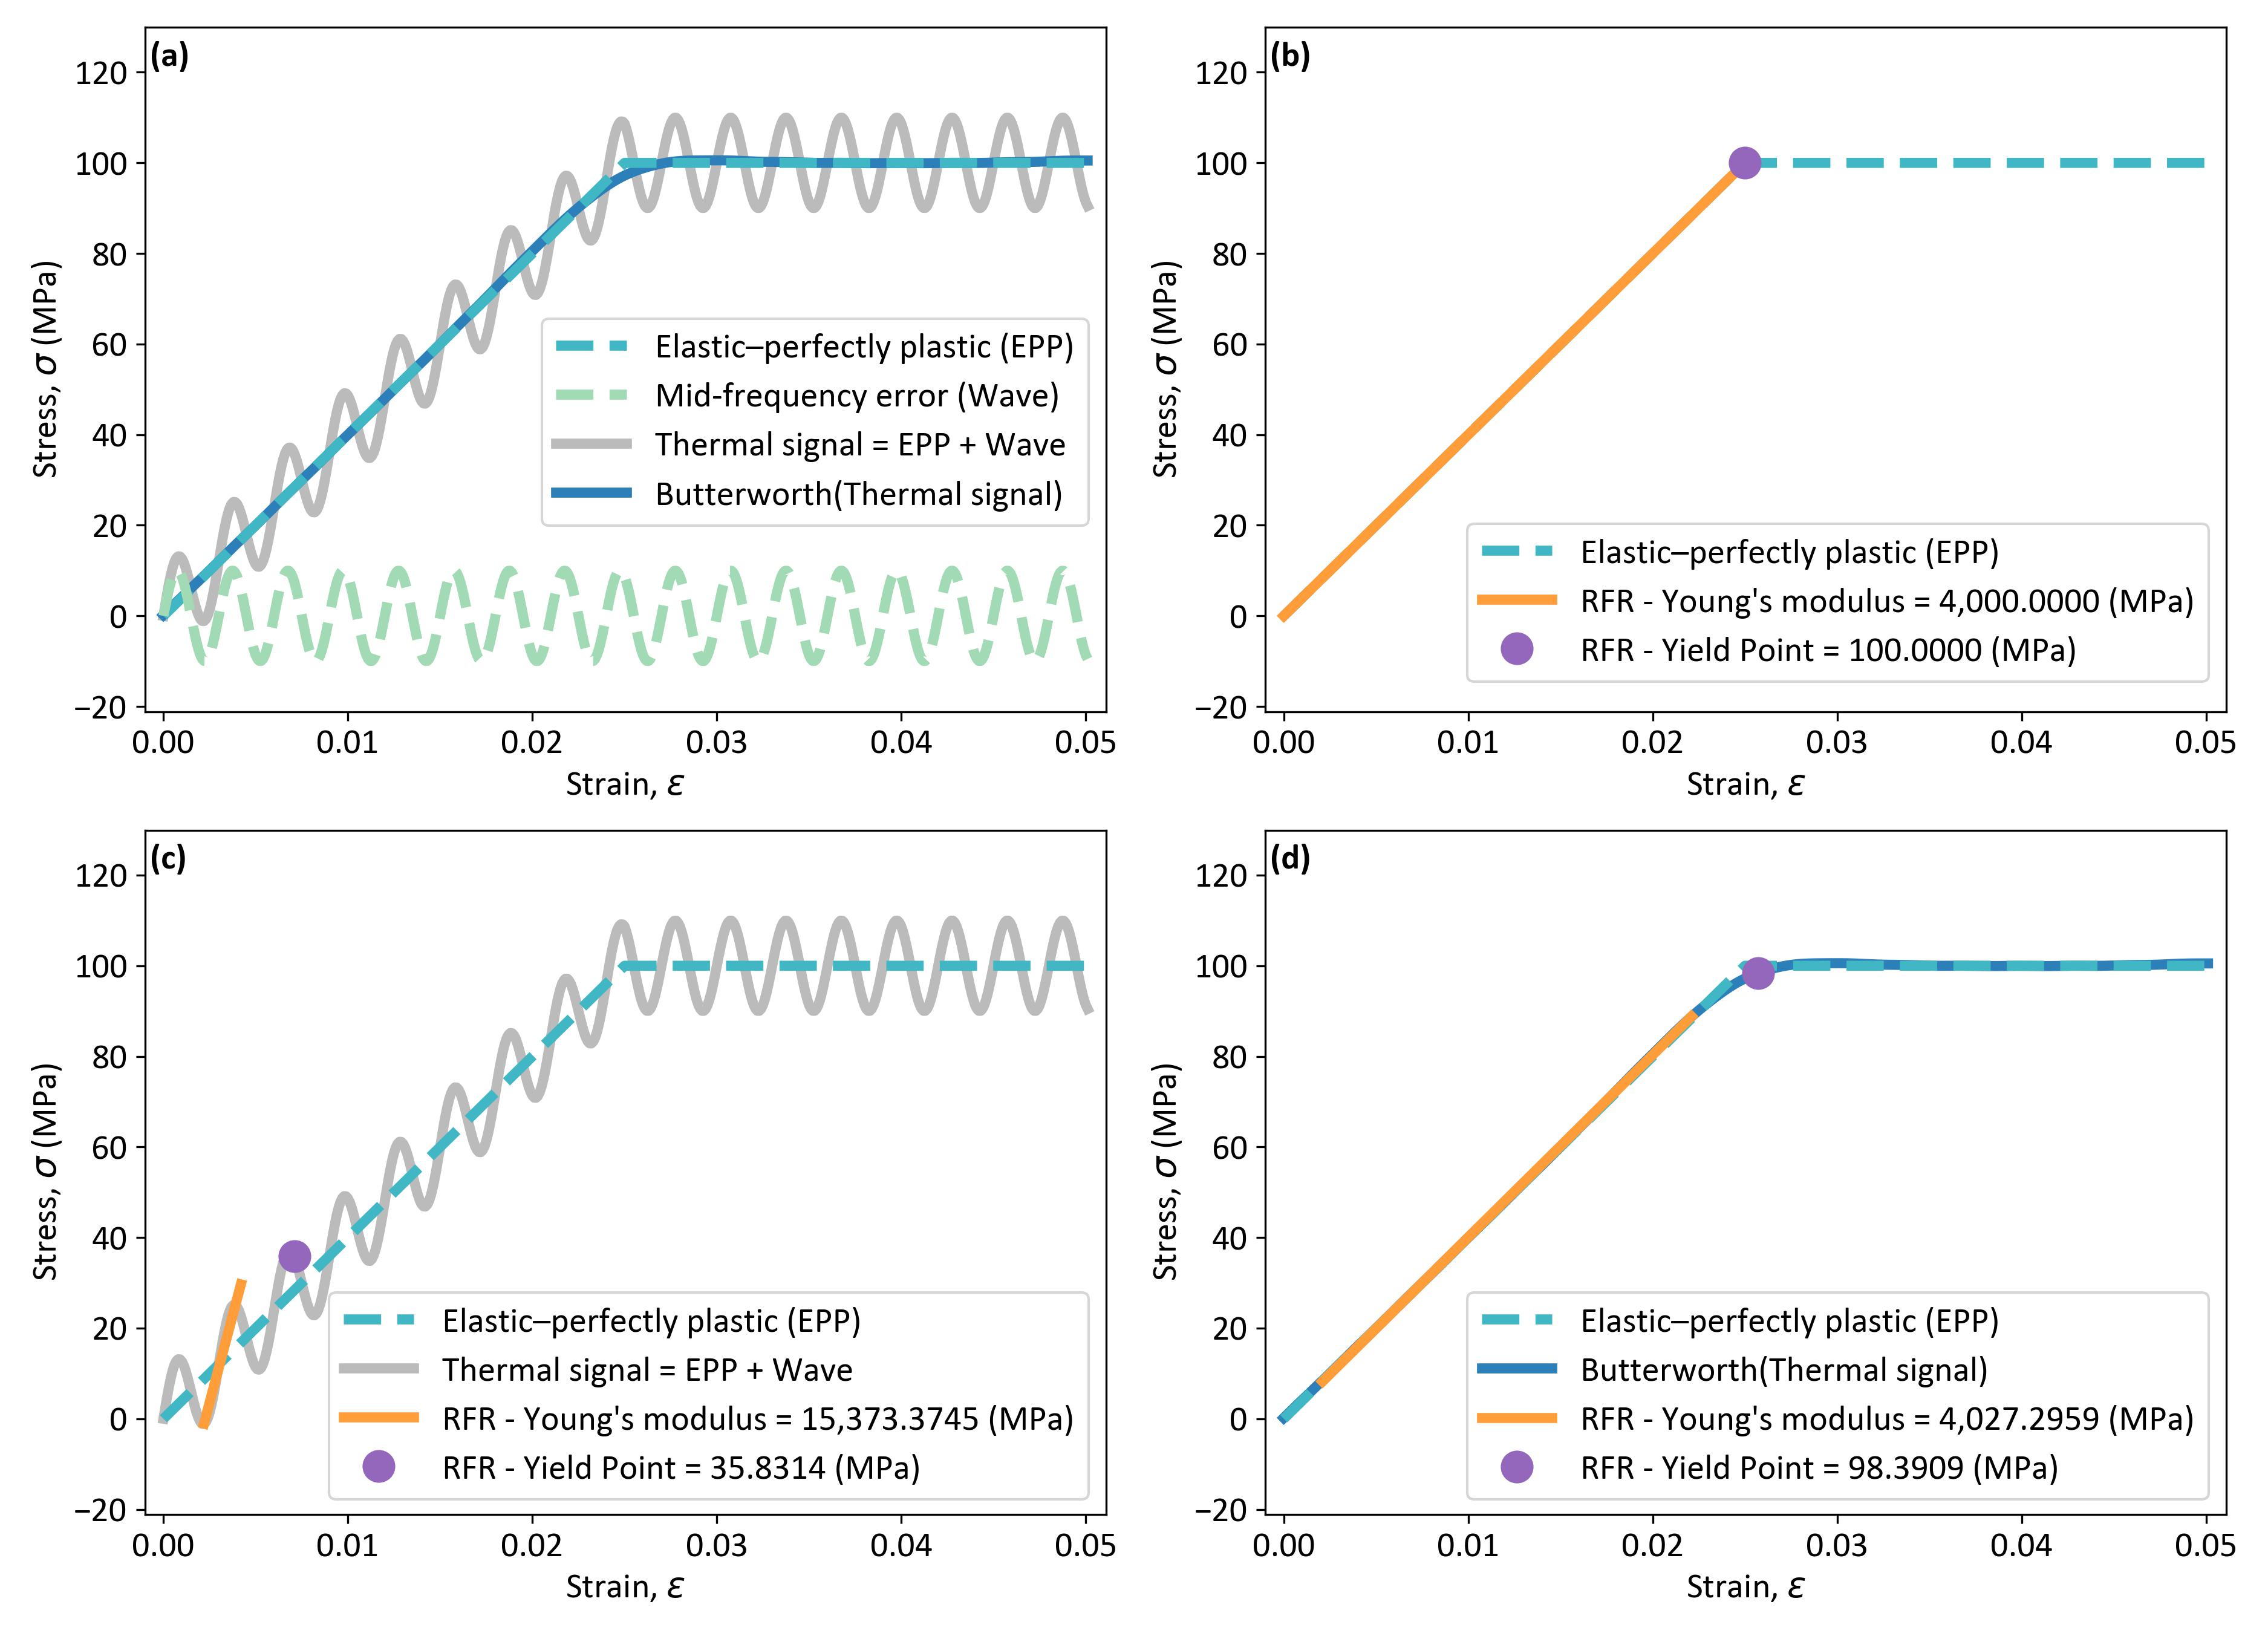

Write Python code to recreate this figure.
# -*- coding: utf-8 -*-
"""
@author: Josh Kemppainen
Revision 1.0
March 24, 2025
Michigan Technological University
1400 Townsend Dr.
Houghton, MI 49931

    ****************************************************************
    * Requirements:                                                *
    *   python 3.7+                                                *
    *                                                              *
    * Dependencies:                                                *
    *   python matplotlib module:                                  *
    *    - pip3 install matplotlib (if pip manager is installed)   *
    *                                                              *
    *   python numpy module:                                       *
    *    - pip3 install numpy (if pip manager is installed)        *
    *                                                              *
    *   python scipy module:                                       *
    *    - pip3 install scipy (if pip manager is installed)        *
    ****************************************************************
    * Notes for Anaconda Spyder IDE users:                         *
    *   - If running this from the Anaconda Spyder IDE, before     *
    *     running you will have to turn on the interactive plot    *
    *     if you want the interactive plot to pop-up. You may do   *
    *     this by executing the following command in the console:  *
    *        %matplotlib qt                                        *
    *     Then to turn back on the inline plotting, where the plots*
    *     will appear in the Plots tab execute the following       *
    *     command in the console:                                  *
    *        %matplotlib inline                                    *
    ****************************************************************
"""
##############################
# Import Necessary Libraries #
##############################
import modules.read_log as read_log
import modules.signals as signals
import modules.rfr as rfr
from cycler import cycler
import matplotlib.pyplot as plt
import matplotlib as mpl  
mpl.rc('font',family='Calibri')
import numpy as np
import scipy as sp

# Material properties
modulus  = 4000  # Young's modulus MPa
y_strain = 0.025 # yield strain
y_stress = modulus*y_strain  

# Wave properties (simulates thermal noise)
amp = 10           # MPa (amplitude of oscillation)
wavelength = 0.003  # strain units


# Regression fringe response settings
# minxhi=<float>, where <float> is the minimum xhi strain that the linear region can be found. If <float> is zero, this is left as unbounded.
# This value can then be thought of as the "smallest linear span" to find within the stress-strain
# data. Examples:
#   minxhi=0.01
#   minxhi=0.005

# maxxhi=<float>, where <float> is the maximum xhi strain that the linear region can be found. If <float> is zero, this is left as unbounded.
# This value can then be thought of as the "largest strain to attempt finding the linear region in". Some data may have more "wiggly" linear 
# regions (particularly shear data, as shear data has more "wiggles" then tensile data), where this option allows you to control the "largest"
# linear region to search as the "wiggles" can maximize the fringe-slope response at fairly large strains. Examples:
#   maxxhi=0.03
#   maxxhi=0.05
minxhi = 0.002
maxxhi = 0.000


# Filter settings
# order=<int>, where <int> is the order of the low pass Butterworth filter. Examples:
#   order=2
#   order=3
#
# wn=<float or string>, where <float> is a floating point number between 0 and 1 to set critical frequency, which is the point at which the gain
# drops to 1/sqrt(2) that of the passband (the "-3 dB point"). If you want to control the "true cutoff frequency" instead of the "normalized
# cutoff frequency" you may compute "wn" in the following way:
#     wn = cutoff/nf; where "wn" is the input to the filter, "nf" is the Nyquist frequency, and "cutoff" is the cutoff frequency.
#     nf = 0.5*fs; where "fs" is the sampling frequency (1/delta-x).
#     wn = cutoff/(0.5*fs)
#
# If wn=<string>, the string can be 'op' where 'op' means optimize wn automatically by computing the Power Spectral Density (PSD) and finding where
# the power crosses the mean of the PSD. The following order values are recommend for wn='op':
#   wn='op' and order=2
# Examples:
#   wn=0.1
#   wn=0.5
#   wn=op
#
# quadrant_mirror=<string>, where <string> is in the format 'lo,hi', where lo and hi are integer values (i.e. '1,1', '2,1', ...). The purpose of 
# quadrant_mirror (qm) is to perform quadrant mirroring to reduce the transient edge effects of the start-up and shut-down cost of the convolution
# on either the forward or backwards pass. By mirroring the data at each end, the start-up and shut-down costs of the convolution can be "pushed"
# into data that does not matter. The data is mirrored prior to filtering and then sectioned back to the original data after filtering. The integer
# meanings for lo and hi are described below:
#   +---------+-----------------------------------------------------+-----------------------------------------------------+
#   | integer |                    lo X-data end                    |                    hi X-data end                    |
#   +---------+-----------------------------------------------------+-----------------------------------------------------+
#   |    1    | shuts off mirroring operation at "lo" X-data end    | shuts off mirroring operation at "hi" X-data end    |
#   |    2    | mirrors data "head-to-head" into quadrant 2         | mirrors data "tail-to-tail" and leaves Y-data alone |
#   |    3    | mirrors data "head-to-head" into quadrant 3         | mirrors data "tail-to-tail" and flips Y-data        |
#   |    4    | mirrors data "head-to-tail" and leaves Y-data alone | mirrors data "tail-to-head" and leaves Y-data alone |
#   +---------+-----------------------------------------------------+-----------------------------------------------------+
# When the MD stress-strain response has "slack" it is best to mirror the data into quadrant 2, and when the MD stress-strain response has "no
# slack" it is best to mirror the data into quadrant 3 for the "lo" integer. For the "hi" integer majority of the time the optimal integer is
# 2 and will be rare to deviate to other integers. Additionally the "-p" flag can be added to plot the quadrant mirroring of the data for
# inspection. The default is '1,1' and will be used if not specified. Examples:
#   qm=1,2
#   qm=2,2
#   qm=2,3-p
#   qm=1,4-p
# Additionally the string can be set to "msr" or "msr-p", where msr stands for minimum sum of residuals squared. The sum of residuals
# squared is determined for all permuations and combinations of lo and hi integer values; where which ever Butterworth filtered data has the
# minimum sum of residuals squared between permuations, is the "best quadrants" to use as the mirror (or to not mirror the data at all for
# quadrant 1). This is because the "edge" effects cause the low and high x-range residuals to be larger, when mirrored in the incorrect
# direction. Additionally the "-p" flag can be added to plot the optimized quadrant position and the quadrant mirroring of the data for
# inspection. Examples:
#   qm=msr
#   qm=msr-p
order = 2
wn = 'op'
quadrant_mirror = '3,2'



# Generate strain
min_strain, max_strain, dx = 0.0, 0.05, 0.0001
strain = np.arange(min_strain, max_strain + dx, dx)

# Generate stress - Piecewise (continuous)
stress = np.where(strain <= y_strain, modulus*strain, y_stress)

# Generate wave
wave = amp*np.sin(2*np.pi*(strain)/wavelength)
thermal = stress + wave

# Compute the PSD if wn is set to 'op'
if str(wn).startswith('op'):
    # Compute the PSD for different data sets
    wns_stress, psd_stress = signals.compute_PSD(strain, thermal)
    
    # Find the mean value of the different PSD's
    mean_stress_psd = np.mean(psd_stress)

    # Find where each PSD crosses the mean
    wn_index = np.min(np.where(psd_stress < mean_stress_psd)[0])
    wn_stress = wns_stress[wn_index]
    print('{:<50} {} {}'.format('Computed normalized cutoff frequency for stress: ', wn_stress, wn_index))


    # Filter the data with an optimized wn value
    filtered, qm_stress = signals.butter_lowpass_filter(strain, thermal, wn_stress, order, quadrant_mirror)
    
else:
    # Filter the data with a user defined wn value
    filtered, qm_stress = signals.butter_lowpass_filter(strain, thermal, wn, order, quadrant_mirror)
    
    
#--------------------------------------------------#
# RFR function to use for different stress signals #
#--------------------------------------------------#
def maximized_slope(fringe, slopes, machine_precision=1e-8):
    # Find xhi and yhi, dealing with the possibility of having multiple solutions for maximized yhi. If multiply
    # solutions exists, assumed it is a machine precision issue and maximize xhi and yhi to obtain the solution.
    fringe = list(fringe)
    slopes = list(slopes)
    if slopes:
        maximized_slope = max(slopes)
        lo = maximized_slope - machine_precision
        hi = maximized_slope + machine_precision
        indexes = [i for i, y in enumerate(slopes) if lo <= y <= hi]
        maximized = max(indexes)
        xhi = fringe[maximized]
        yhi = slopes[maximized]
    else: xhi = 0; yhi = 0
    return xhi, yhi

def RFR(strain, stress, minxhi, maxxhi, plot_2d=False):
    # Shift all data by the "minimum before the maximum" to remove any residual 
    # stress. The "minimum before the maximum" allows for fracture to occur where
    # the minimum stress is near zero strain and not maximum strain (in case fracture
    # creates a minimum stress lower then the residual stress).
    max_index = np.min(np.where(stress == np.max(stress))[0])
    min_stress = np.min(stress[:max_index])
    xlo = min(strain)
    
    #--------------------------------------------------------#
    # Compute the forward-backwards-forwards fringe response #
    #--------------------------------------------------------#
    machine_precision = 1e-4
    # Step1: First forward response (fr1 - applying minxhi and maxxhi accordingly)
    min_strain_fr1 = min(strain); max_strain_fr1 = max(strain)
    if minxhi > 0: min_strain_fr1 = minxhi 
    if maxxhi > 0: max_strain_fr1 = maxxhi 
    fr1_fringe, fr1_slopes = rfr.compute_fringe_slope(strain, stress, min_strain=min_strain_fr1, max_strain=max_strain_fr1, direction='forward')
    fr1_max_index = np.argmax(fr1_slopes)
    fr1_max_slope = fr1_slopes[fr1_max_index]
    fr1_max_fringe = fr1_fringe[fr1_max_index]
    xhi = fr1_max_fringe
    xhi, yhi = maximized_slope(fr1_fringe, fr1_slopes, machine_precision=machine_precision)
    
    # Step2: First backwards response (br1 - applying minxhi and maxxhi accordingly)
    try:
        min_strain_br1 = min(strain)
        max_strain_br1 = fr1_max_fringe - minxhi # use minxhi to set the "span" of the smallest linear region acceptable
        fr1_max_index_absolute = np.argmin(np.abs(strain - fr1_max_fringe))
        reduced_strain = strain[0:fr1_max_index_absolute]
        reduced_stress = stress[0:fr1_max_index_absolute]
    
        br1_fringe, br1_slopes = rfr.compute_fringe_slope(reduced_strain, reduced_stress, min_strain=min_strain_br1, max_strain=max_strain_br1, direction='reverse')
        br1_max_index = np.argmax(br1_slopes)
        br1_max_slope = br1_slopes[br1_max_index]
        br1_max_fringe = br1_fringe[br1_max_index]
        br1_max_index_absolute = np.argmin(np.abs(strain - br1_max_fringe))
        xlo = br1_max_fringe
        xlo, ylo = maximized_slope(br1_fringe, br1_slopes, machine_precision=machine_precision)
    except: pass
    
    # Step3: Second forward response (fr2 - applying minxhi and maxxhi accordingly)
    try:
        min_strain_fr2 = min_strain_fr1 + br1_max_fringe
        max_strain_fr2 = max_strain_fr1 + br1_max_fringe
        reduced_strain = strain[br1_max_index_absolute:-1]
        reduced_stress = stress[br1_max_index_absolute:-1]
        
        fr2_fringe, fr2_slopes = rfr.compute_fringe_slope(reduced_strain, reduced_stress, min_strain=min_strain_fr2, max_strain=max_strain_fr2, direction='forward')
        fr2_max_index = np.argmax(fr2_slopes)
        fr2_max_slope = fr2_slopes[fr2_max_index]
        fr2_max_fringe = fr2_fringe[fr2_max_index]
        fr2_max_index_absolute = np.argmin(np.abs(strain - fr2_max_fringe))
        xhi = fr2_max_fringe
        xhi, yhi = maximized_slope(fr2_fringe, fr2_slopes, machine_precision=machine_precision)
    except: pass

    xlo_index = np.min(np.where(strain == xlo)[0])
    xhi_index = np.min(np.where(strain == xhi)[0])
    youngs_modulus_coeffs = np.polynomial.polynomial.polyfit(strain[xlo_index:xhi_index+1], stress[xlo_index:xhi_index+1], 1)
    youngs_modulus_x = np.array([strain[xlo_index], strain[xhi_index]])
    youngs_modulus_y = youngs_modulus_coeffs[1]*youngs_modulus_x + youngs_modulus_coeffs[0]
    youngs_modulus = youngs_modulus_coeffs[1]

    
    #--------------------------------------------#
    # Compute the yield point and yield strength #
    #--------------------------------------------#
    # Step1: Compute the 2nd derivative from the end of the linear region to the max strain
    try:
        reduced_fringe = fr2_fringe[fr2_max_index:-1]
        reduced_slopes = fr2_slopes[fr2_max_index:-1]
    except:
        reduced_fringe = fr1_fringe[fr1_max_index:-1]
        reduced_slopes = fr1_slopes[fr1_max_index:-1]
    dstrain, dslopes1, dslopes2 = rfr.compute_derivative(reduced_fringe, reduced_slopes)
    
    # Step2: Find peaks and valleys of the 2nd derivative
    dslopes2_diff = np.diff(dslopes2)
    dslopes2_abs  = np.abs(dslopes2_diff)
    prominence    = float( max(dslopes2_abs) )
    xpeaks, ypeaks, xvalleys, yvalleys = rfr.find_peaks_and_valleys(dstrain, dslopes2, prominence=prominence)
    if not np.any(xvalleys):
        prominence = None
        xpeaks, ypeaks, xvalleys, yvalleys = rfr.find_peaks_and_valleys(dstrain, dslopes2, prominence=prominence)
    
    # Step3: Use first valley with respect to strain as the yield point (if any valleys exist)
    yield_index, x_yield, y_yield, x_yield_d2, y_yield_d2 = None, None, None, None, None
    if np.any(xvalleys) and np.any(yvalleys):
        x_yield_d2 = xvalleys[0]
        y_yield_d2 = yvalleys[0]
        yield_index = np.min(np.where(strain == x_yield_d2)[0])
        x_yield = strain[yield_index]
        y_yield = stress[yield_index]
        
    # The valley method does not work well for elastic perfectly plastic
    # stress-strain curves. Thus we will use the minimum of the 2nd 
    # derivatives.
    mindex = np.argmin(dslopes2)
    x_yield_d2 = dstrain[mindex]
    y_yield_d2 = dslopes2[mindex]
    yield_index = np.min(np.where(strain == x_yield_d2)[0])
    x_yield = strain[yield_index]
    y_yield = stress[yield_index]
        
    if plot_2d:
        fig, ax = plt.subplots(1, 1, figsize=(6, 4))
        ax.plot(dstrain, dslopes2, '.', ms=6, color='tab:blue')
        ax.plot(xvalleys, yvalleys, '*', ms=6, color='tab:orange')
        ax.plot((x_yield_d2), (y_yield_d2), 's', ms=10, color='tab:red')
        
        
    xlo_index = np.min(np.where(strain == xlo)[0])
    xhi_index = np.min(np.where(strain == xhi)[0])
    youngs_modulus_coeffs = np.polynomial.polynomial.polyfit(strain[xlo_index:xhi_index+1], stress[xlo_index:xhi_index+1], 1)
    youngs_modulus_x = np.array([xlo, xhi])
    youngs_modulus_y = youngs_modulus_coeffs[1]*youngs_modulus_x + youngs_modulus_coeffs[0]
        
    return youngs_modulus_x, youngs_modulus_y, youngs_modulus, [x_yield, y_yield]



#---------------------#
# Start plotting data #
#---------------------#
# Set limits
xdelta, ydelta = 0.001, 20
min_strain, max_strain = min(strain), max(strain)
min_stress, max_stress = min(thermal), max(thermal)
xlimits = (min_strain - xdelta, max_strain + xdelta)
ylimits = (min_stress - ydelta, max_stress + ydelta)


# Set fontsize
plt.close('all')
fs = 14
legend_fs_scale = 1.0
label_rel_pos = (0.005, 0.98)
fig, ((ax1, ax2), (ax3, ax4)) = plt.subplots(2, 2, figsize=(12.5, 9))

color_epp     = '#41b6c4ff' 
color_wave    = '#a1dab4ff'

color_thermal = '#bbbbbbff'
color_filter  = '#2c7fb8ff'

color_slope   = '#ff9d3aff'
color_yield   = 'tab:purple'


label_epp     = 'Elastic–perfectly plastic (EPP)'
label_wave    = 'Wave = {}*sin(2*π*strain/{})'.format(amp, wavelength)
label_wave    = 'Mid-frequency error (Wave)'
label_thermal = 'Thermal signal = EPP + Wave'
label_filter  = 'Butterworth(Thermal signal)'


# Simualted data
ax1.plot(strain, stress,       '--', lw=6, zorder=2, color=color_epp,  label=label_epp)
ax1.plot(strain, wave,         '-', lw=6, zorder=2, color=color_wave, label=label_wave)

ax1.plot(strain, thermal,      '-',  lw=6, zorder=1, color=color_thermal, label=label_thermal)
ax1.plot(strain, filtered,     '-',  lw=6, zorder=1, color=color_filter,  label=label_filter)

ax1.legend(loc='upper right', bbox_to_anchor=(1, 0.6), fancybox=True, ncol=1, fontsize=legend_fs_scale*fs)
ax1.set_xlabel(r'Strain, $\epsilon$', fontsize=fs)
ax1.set_ylabel(r'Stress, $\sigma$ (MPa)', fontsize=fs)
ax1.tick_params(axis='both', which='major', labelsize=fs)
ax1.set_xlim(xlimits)
ax1.set_ylim(ylimits)
ax1.text(*label_rel_pos, '(a)', transform=ax1.transAxes, fontsize=fs, fontweight='bold', va='top', ha='left')

# Running RFR on EPP
minxhi = 0.002
youngs_modulus_x, youngs_modulus_y, youngs_modulus, yp = RFR(strain, stress, minxhi, maxxhi)
ax2.plot(strain, stress,                     '--', lw=6, zorder=2, color=color_epp,                label=label_epp)
ax2.plot(youngs_modulus_x, youngs_modulus_y, '--', lw=4, zorder=2, color=color_slope, label="RFR - Young's modulus = {:,.4f} (MPa)".format(youngs_modulus))
ax2.plot([yp[0]], [yp[1]], 'o', ms=12, zorder=2, mfc=color_yield, markeredgecolor='black', label="RFR - Yield Point = {:,.4f} (MPa)".format(yp[1]))

ax2.legend(loc='upper right', bbox_to_anchor=(1, 0.30), fancybox=True, ncol=1, fontsize=legend_fs_scale*fs)
ax2.set_xlabel(r'Strain, $\epsilon$', fontsize=fs)
ax2.set_ylabel(r'Stress, $\sigma$ (MPa)', fontsize=fs)
ax2.tick_params(axis='both', which='major', labelsize=fs)
ax2.set_xlim(xlimits)
ax2.set_ylim(ylimits)
ax2.text(*label_rel_pos, '(b)', transform=ax2.transAxes, fontsize=fs, fontweight='bold', va='top', ha='left')


# Running RFR on Thermal
minxhi = 0.002
youngs_modulus_x, youngs_modulus_y, youngs_modulus, yp = RFR(strain, thermal, minxhi, maxxhi)
ax3.plot(strain, stress,       '--', lw=6, zorder=2, color=color_epp,     label=label_epp)
ax3.plot(strain, thermal,      '-',  lw=6, zorder=1, color=color_thermal, label=label_thermal)

ax3.plot(youngs_modulus_x, youngs_modulus_y, '--', lw=4, zorder=2, color=color_slope, label="RFR - Young's modulus = {:,.4f} (MPa)".format(youngs_modulus))
ax3.plot([yp[0]], [yp[1]], 'o', ms=12, zorder=2, mfc=color_yield, markeredgecolor='black', label="RFR - Yield Point = {:,.4f} (MPa)".format(yp[1]))

ax3.legend(loc='upper right', bbox_to_anchor=(1, 0.35), fancybox=True, ncol=1, fontsize=legend_fs_scale*fs)
ax3.set_xlabel(r'Strain, $\epsilon$', fontsize=fs)
ax3.set_ylabel(r'Stress, $\sigma$ (MPa)', fontsize=fs)
ax3.tick_params(axis='both', which='major', labelsize=fs)
ax3.set_xlim(xlimits)
ax3.set_ylim(ylimits)
ax3.text(*label_rel_pos, '(c)', transform=ax3.transAxes, fontsize=fs, fontweight='bold', va='top', ha='left')


# Running RFR on filtered
minxhi = 0.02
youngs_modulus_x, youngs_modulus_y, youngs_modulus, yp = RFR(strain, filtered, minxhi, maxxhi)
ax4.plot(strain, stress,       '--', lw=6, zorder=2, color=color_epp,    label=label_epp)
ax4.plot(strain, filtered,     '-',  lw=6, zorder=1, color=color_filter, label=label_filter)

ax4.plot(youngs_modulus_x, youngs_modulus_y, '--', lw=4, zorder=2, color=color_slope, label="RFR - Young's modulus = {:,.4f} (MPa)".format(youngs_modulus))
ax4.plot([yp[0]], [yp[1]], 'o', ms=12, zorder=2, mfc=color_yield, markeredgecolor='black', label="RFR - Yield Point = {:,.4f} (MPa)".format(yp[1]))

ax4.legend(loc='upper right', bbox_to_anchor=(1, 0.35), fancybox=True, ncol=1, fontsize=legend_fs_scale*fs)
ax4.set_xlabel(r'Strain, $\epsilon$', fontsize=fs)
ax4.set_ylabel(r'Stress, $\sigma$ (MPa)', fontsize=fs)
ax4.tick_params(axis='both', which='major', labelsize=fs)
ax4.set_xlim(xlimits)
ax4.set_ylim(ylimits)
ax4.text(*label_rel_pos, '(d)', transform=ax4.transAxes, fontsize=fs, fontweight='bold', va='top', ha='left')


fig.tight_layout()
basename = 'filter_necessity'
fig.savefig(basename+'.jpeg', dpi=300)